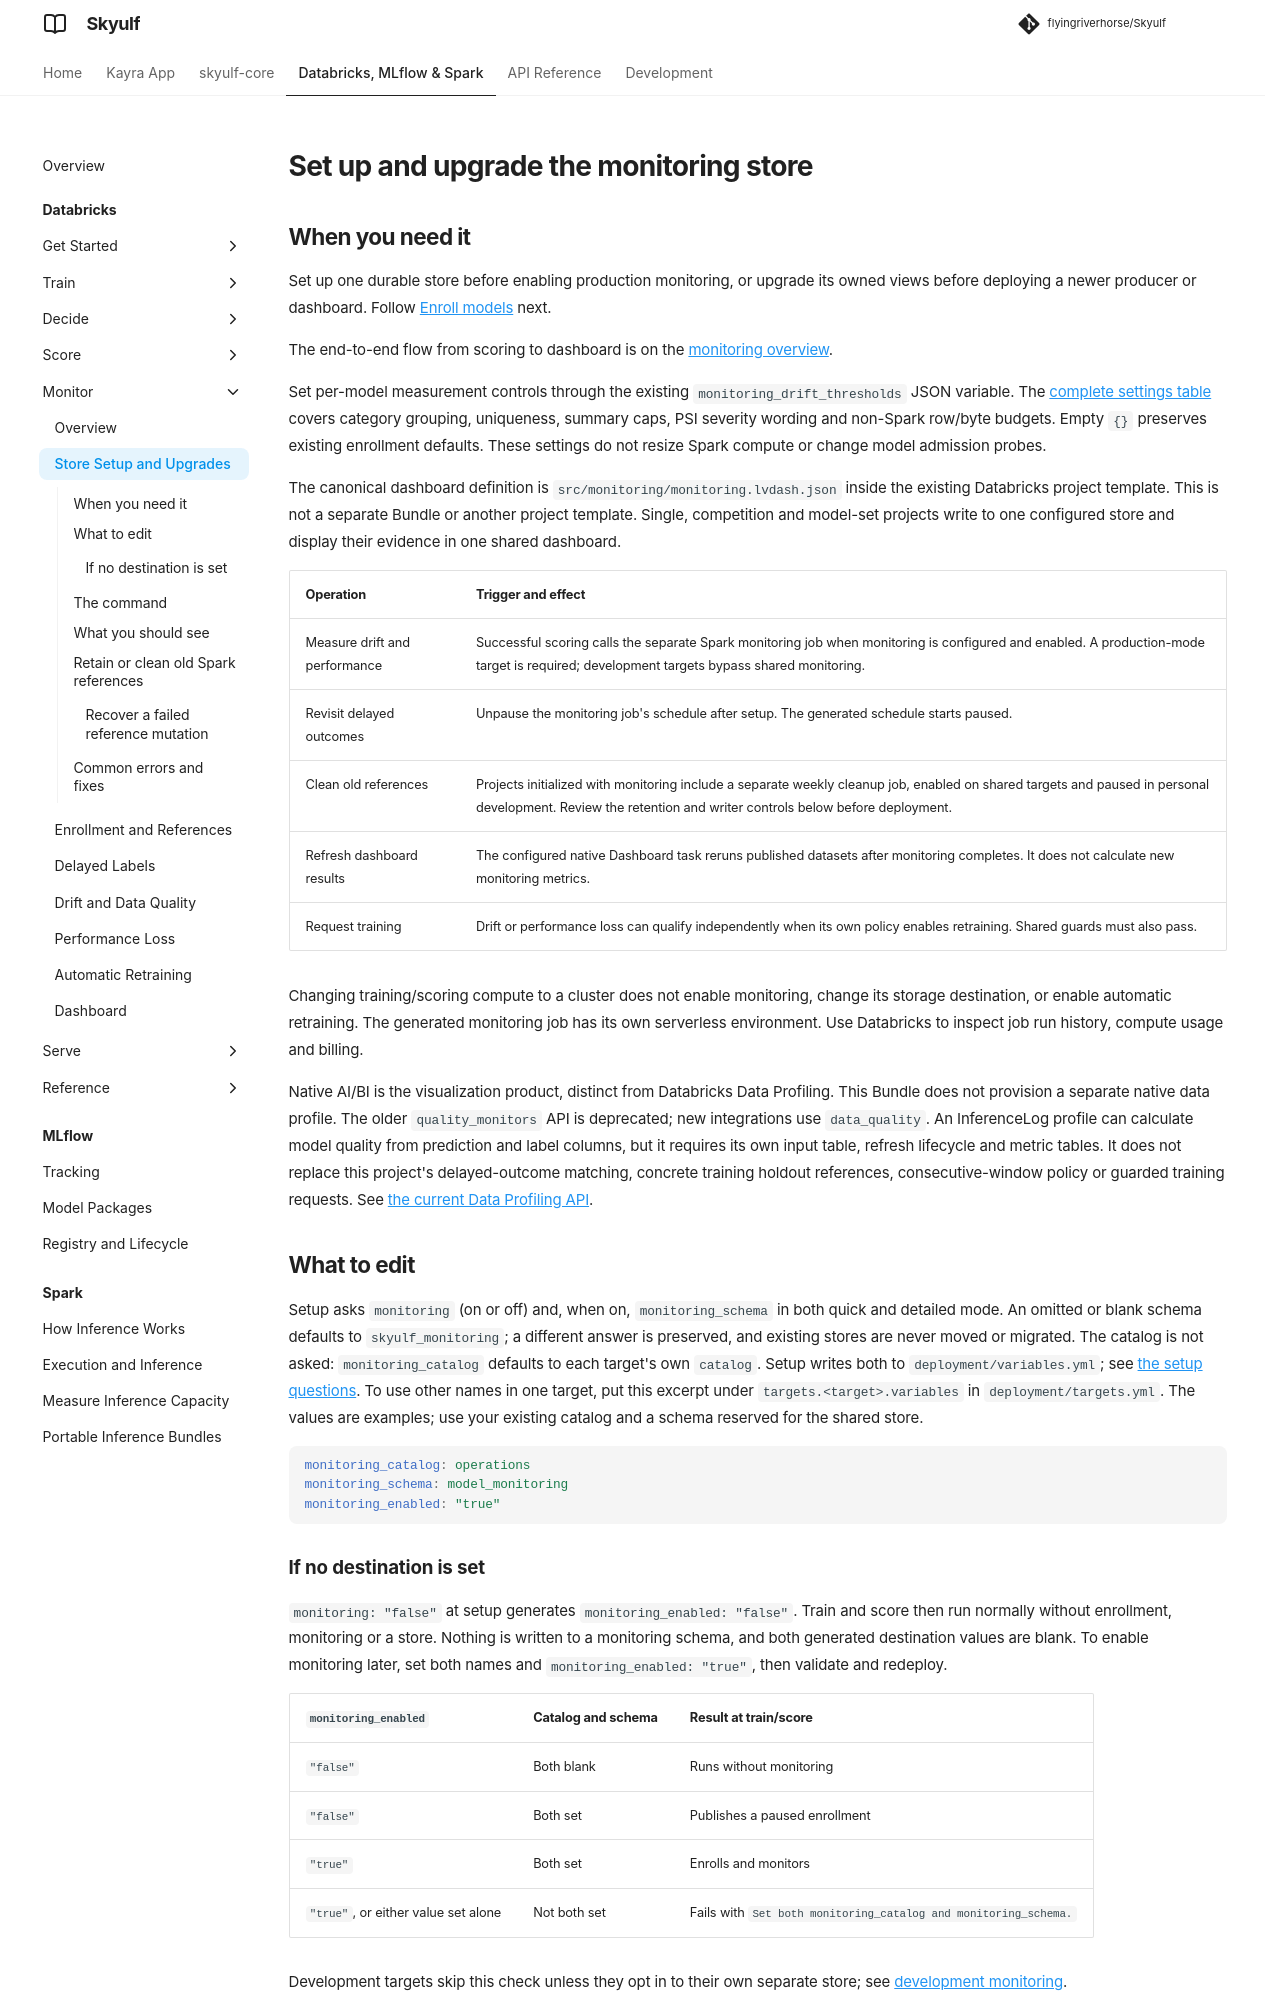

repository: flyingriverhorse/Skyulf · page: manual/user_guide/databricks_monitoring_setup.html · generator: mkdocs

# Set up and upgrade the monitoring store

## When you need it

Set up one durable store before enabling production monitoring, or upgrade its owned views before
deploying a newer producer or dashboard. Follow [Enroll models](databricks_monitoring_enrollment.md)
next.

The end-to-end flow from scoring to dashboard is on the
[monitoring overview](databricks_monitoring.md#how-monitoring-runs).

Set per-model measurement controls through the existing
`monitoring_drift_thresholds` JSON variable. The [complete settings table](databricks_drift.md#configure-thresholds-and-measurement-limits)
covers category grouping, uniqueness, summary caps, PSI severity wording and
non-Spark row/byte budgets. Empty `{}` preserves existing enrollment defaults.
These settings do not resize Spark compute or change model admission probes.

The canonical dashboard definition is `src/monitoring/monitoring.lvdash.json`
inside the existing Databricks project template. This is not a separate Bundle
or another project template. Single, competition and model-set projects write to
one configured store and display their evidence in one shared dashboard.

| Operation | Trigger and effect |
| --- | --- |
| Measure drift and performance | Successful scoring calls the separate Spark monitoring job when monitoring is configured and enabled. A production-mode target is required; development targets bypass shared monitoring. |
| Revisit delayed outcomes | Unpause the monitoring job's schedule after setup. The generated schedule starts paused. |
| Clean old references | Projects initialized with monitoring include a separate weekly cleanup job, enabled on shared targets and paused in personal development. Review the retention and writer controls below before deployment. |
| Refresh dashboard results | The configured native Dashboard task reruns published datasets after monitoring completes. It does not calculate new monitoring metrics. |
| Request training | Drift or performance loss can qualify independently when its own policy enables retraining. Shared guards must also pass. |

Changing training/scoring compute to a cluster does not enable monitoring, change
its storage destination, or enable automatic retraining. The generated monitoring
job has its own serverless environment. Use Databricks to inspect job run
history, compute usage and billing.

Native AI/BI is the visualization product, distinct from Databricks Data Profiling. This Bundle does
not provision a separate native data profile. The older `quality_monitors` API is deprecated; new
integrations use `data_quality`. An InferenceLog profile can calculate model quality from prediction
and label columns, but it requires its own input table, refresh lifecycle and metric tables. It does
not replace this project's delayed-outcome matching, concrete training holdout references,
consecutive-window policy or guarded training requests. See
[the current Data Profiling API](https://docs.databricks.com/aws/en/data-governance/unity-catalog/data-quality-monitoring/data-profiling/create-monitor-api).

## What to edit

Setup asks `monitoring` (on or off) and, when on, `monitoring_schema` in both
quick and detailed mode. An omitted or blank schema defaults to
`skyulf_monitoring`; a different answer is preserved, and existing stores are
never moved or migrated. The catalog is not asked: `monitoring_catalog` defaults to
each target's own `catalog`. Setup writes both to `deployment/variables.yml`; see
[the setup questions](databricks_project_setup.md#monitoring-destination). To
use other names in one target, put this excerpt under
`targets.<target>.variables` in `deployment/targets.yml`. The values are
examples; use your existing catalog and a schema reserved for the shared store.

```yaml
monitoring_catalog: operations
monitoring_schema: model_monitoring
monitoring_enabled: "true"
```
